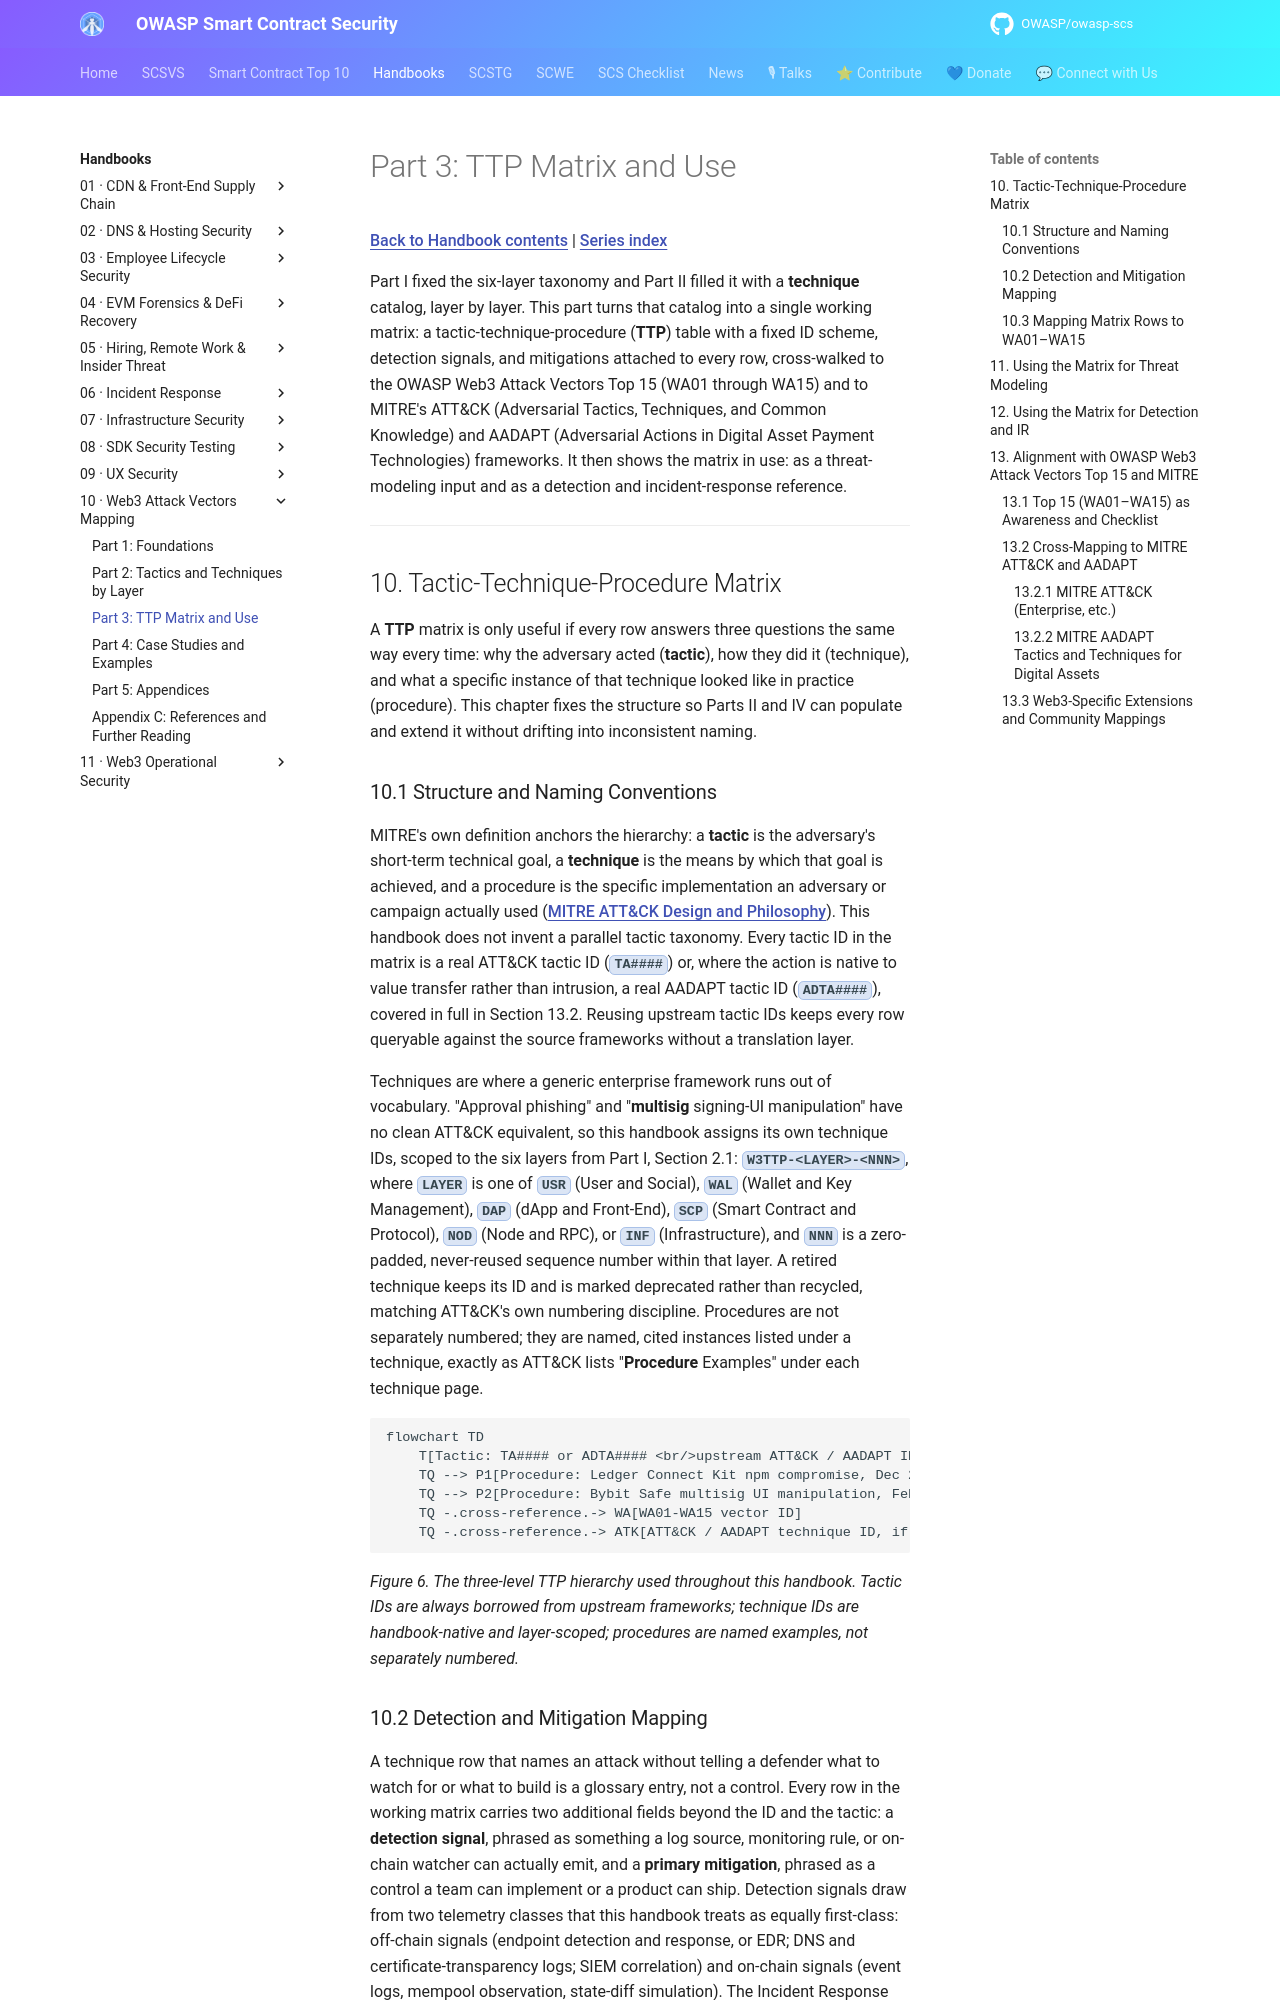

repository: OWASP/owasp-scs · page: handbooks/10-web3-attack-vectors-mapping/part3-ttp-matrix-and-use/index.html · generator: mkdocs

# Part 3: TTP Matrix and Use

[Back to Handbook contents](index.md) | [Series index](../index.md)

Part I fixed the six-layer taxonomy and Part II filled it with a **technique** catalog, layer by layer. This part turns that catalog into a single working matrix: a tactic-technique-procedure (**TTP**) table with a fixed ID scheme, detection signals, and mitigations attached to every row, cross-walked to the OWASP Web3 Attack Vectors Top 15 (WA01 through WA15) and to MITRE's ATT&CK (Adversarial Tactics, Techniques, and Common Knowledge) and AADAPT (Adversarial Actions in Digital Asset Payment Technologies) frameworks. It then shows the matrix in use: as a threat-modeling input and as a detection and incident-response reference.

---

## 10. Tactic-Technique-Procedure Matrix

A **TTP** matrix is only useful if every row answers three questions the same way every time: why the adversary acted (**tactic**), how they did it (technique), and what a specific instance of that technique looked like in practice (procedure). This chapter fixes the structure so Parts II and IV can populate and extend it without drifting into inconsistent naming.

### 10.1 Structure and Naming Conventions

MITRE's own definition anchors the hierarchy: a **tactic** is the adversary's short-term technical goal, a **technique** is the means by which that goal is achieved, and a procedure is the specific implementation an adversary or campaign actually used ([MITRE ATT&CK Design and Philosophy](https://attack.mitre.org/resources/attack-data-and-tools/)). This handbook does not invent a parallel tactic taxonomy. Every tactic ID in the matrix is a real ATT&CK tactic ID (`TA####`) or, where the action is native to value transfer rather than intrusion, a real AADAPT tactic ID (`ADTA####`), covered in full in Section 13.2. Reusing upstream tactic IDs keeps every row queryable against the source frameworks without a translation layer.

Techniques are where a generic enterprise framework runs out of vocabulary. "Approval phishing" and "**multisig** signing-UI manipulation" have no clean ATT&CK equivalent, so this handbook assigns its own technique IDs, scoped to the six layers from Part I, Section 2.1: `W3TTP-<LAYER>-<NNN>`, where `LAYER` is one of `USR` (User and Social), `WAL` (Wallet and Key Management), `DAP` (dApp and Front-End), `SCP` (Smart Contract and Protocol), `NOD` (Node and RPC), or `INF` (Infrastructure), and `NNN` is a zero-padded, never-reused sequence number within that layer. A retired technique keeps its ID and is marked deprecated rather than recycled, matching ATT&CK's own numbering discipline. Procedures are not separately numbered; they are named, cited instances listed under a technique, exactly as ATT&CK lists "**Procedure** Examples" under each technique page.

```mermaid
flowchart TD
    T[Tactic: TA#### or ADTA#### <br/>upstream ATT&CK / AADAPT ID<br/>the WHY] --> TQ[Technique: W3TTP-LAYER-NNN <br/>handbook-native ID<br/>the HOW]
    TQ --> P1[Procedure: Ledger Connect Kit npm compromise, Dec 2023]
    TQ --> P2[Procedure: Bybit Safe multisig UI manipulation, Feb 2025]
    TQ -.cross-reference.-> WA[WA01-WA15 vector ID]
    TQ -.cross-reference.-> ATK[ATT&CK / AADAPT technique ID, if one exists]
```

*Figure 6. The three-level TTP hierarchy used throughout this handbook. Tactic IDs are always borrowed from upstream frameworks; technique IDs are handbook-native and layer-scoped; procedures are named examples, not separately numbered.*
